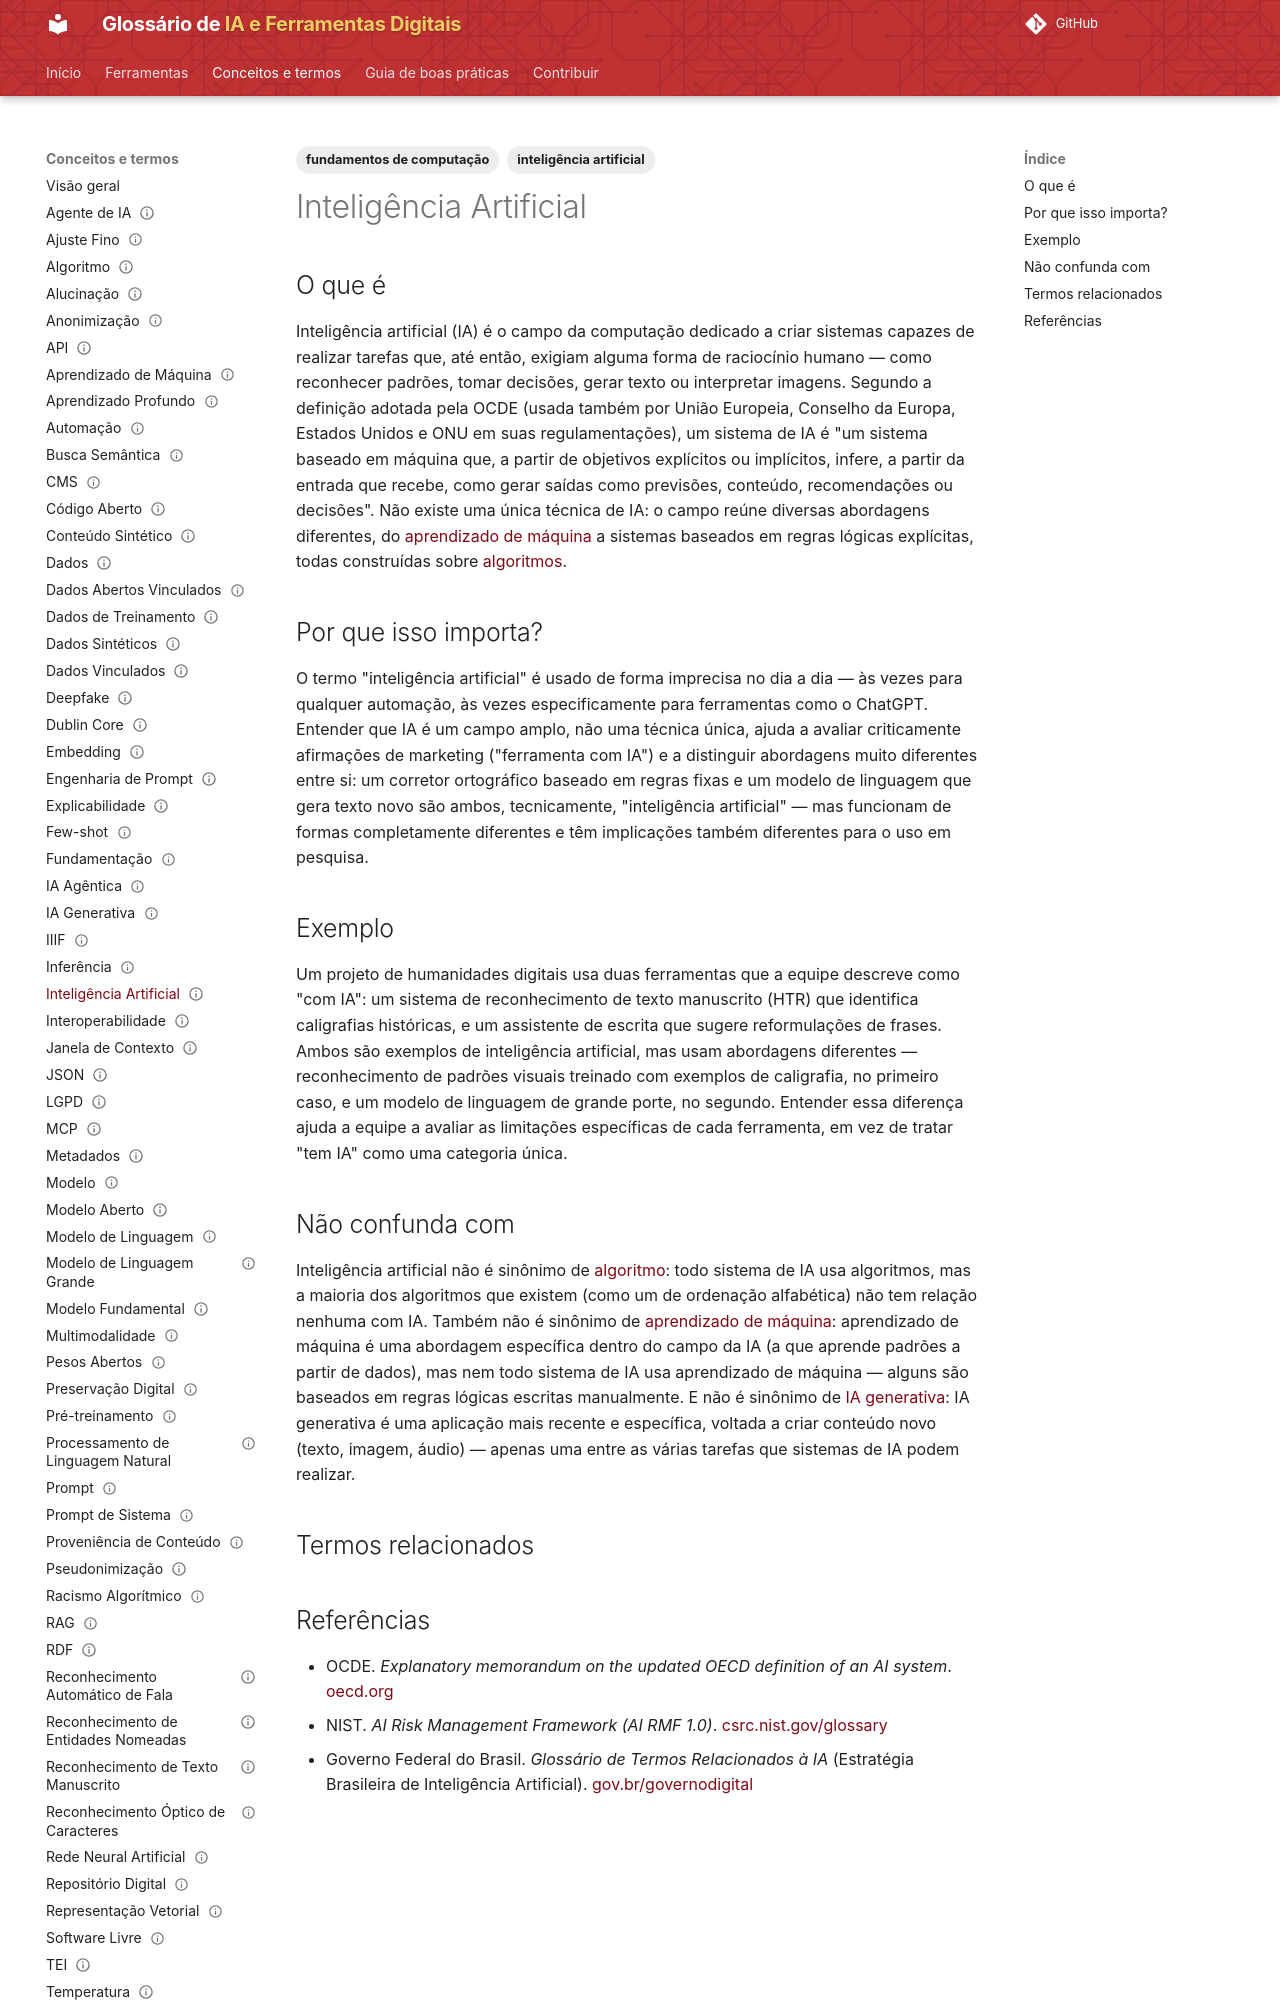

repository: lucchesia/iaguia-coc-fiocruz · page: conceitos/inteligencia-artificial/index.html · generator: mkdocs

---
title: "Artificial Intelligence"
title_pt: "Inteligência Artificial"
slug: "inteligencia-artificial"

entry_type: "conceito"
concept_type: "conceito"

category: "fundamentos"

tags:
  - fundamentos de computação
  - inteligência artificial

aliases:
  - "IA"
  - "AI"

related_terms:
  - ia-generativa
prerequisites:
  - algoritmo

references:
  - title: "Explanatory memorandum on the updated OECD definition of an AI system"
    url: "https://www.oecd.org/en/publications/explanatory-memorandum-on-the-updated-oecd-definition-of-an-ai-system_623da898-en.html"
    type: "documento técnico de referência (OECD)"
  - title: "AI Risk Management Framework (AI RMF 1.0) — NIST"
    url: "https://csrc.nist.gov/glossary"
    type: "glossário técnico institucional"
  - title: "Glossário de Termos Relacionados à IA — Governo Federal do Brasil"
    url: "https://www.gov.br/governodigital/pt-br/infraestrutura-nacional-de-dados/inteligencia-artificial-1/publicacoes/glossario-de-termos-relacionados-a-ia"
    type: "glossário institucional"

status: "publicado"
reviewed: true
last_reviewed: "2026-08-21"
---

# Inteligência Artificial

## O que é

Inteligência artificial (IA) é o campo da computação dedicado a criar sistemas capazes de realizar tarefas que, até então, exigiam alguma forma de raciocínio humano — como reconhecer padrões, tomar decisões, gerar texto ou interpretar imagens. Segundo a definição adotada pela OCDE (usada também por União Europeia, Conselho da Europa, Estados Unidos e ONU em suas regulamentações), um sistema de IA é "um sistema baseado em máquina que, a partir de objetivos explícitos ou implícitos, infere, a partir da entrada que recebe, como gerar saídas como previsões, conteúdo, recomendações ou decisões". Não existe uma única técnica de IA: o campo reúne diversas abordagens diferentes, do [aprendizado de máquina](aprendizado-de-maquina.md) a sistemas baseados em regras lógicas explícitas, todas construídas sobre [algoritmos](algoritmo.md).

## Por que isso importa?

O termo "inteligência artificial" é usado de forma imprecisa no dia a dia — às vezes para qualquer automação, às vezes especificamente para ferramentas como o ChatGPT. Entender que IA é um campo amplo, não uma técnica única, ajuda a avaliar criticamente afirmações de marketing ("ferramenta com IA") e a distinguir abordagens muito diferentes entre si: um corretor ortográfico baseado em regras fixas e um modelo de linguagem que gera texto novo são ambos, tecnicamente, "inteligência artificial" — mas funcionam de formas completamente diferentes e têm implicações também diferentes para o uso em pesquisa.

## Exemplo

Um projeto de humanidades digitais usa duas ferramentas que a equipe descreve como "com IA": um sistema de reconhecimento de texto manuscrito (HTR) que identifica caligrafias históricas, e um assistente de escrita que sugere reformulações de frases. Ambos são exemplos de inteligência artificial, mas usam abordagens diferentes — reconhecimento de padrões visuais treinado com exemplos de caligrafia, no primeiro caso, e um modelo de linguagem de grande porte, no segundo. Entender essa diferença ajuda a equipe a avaliar as limitações específicas de cada ferramenta, em vez de tratar "tem IA" como uma categoria única.
